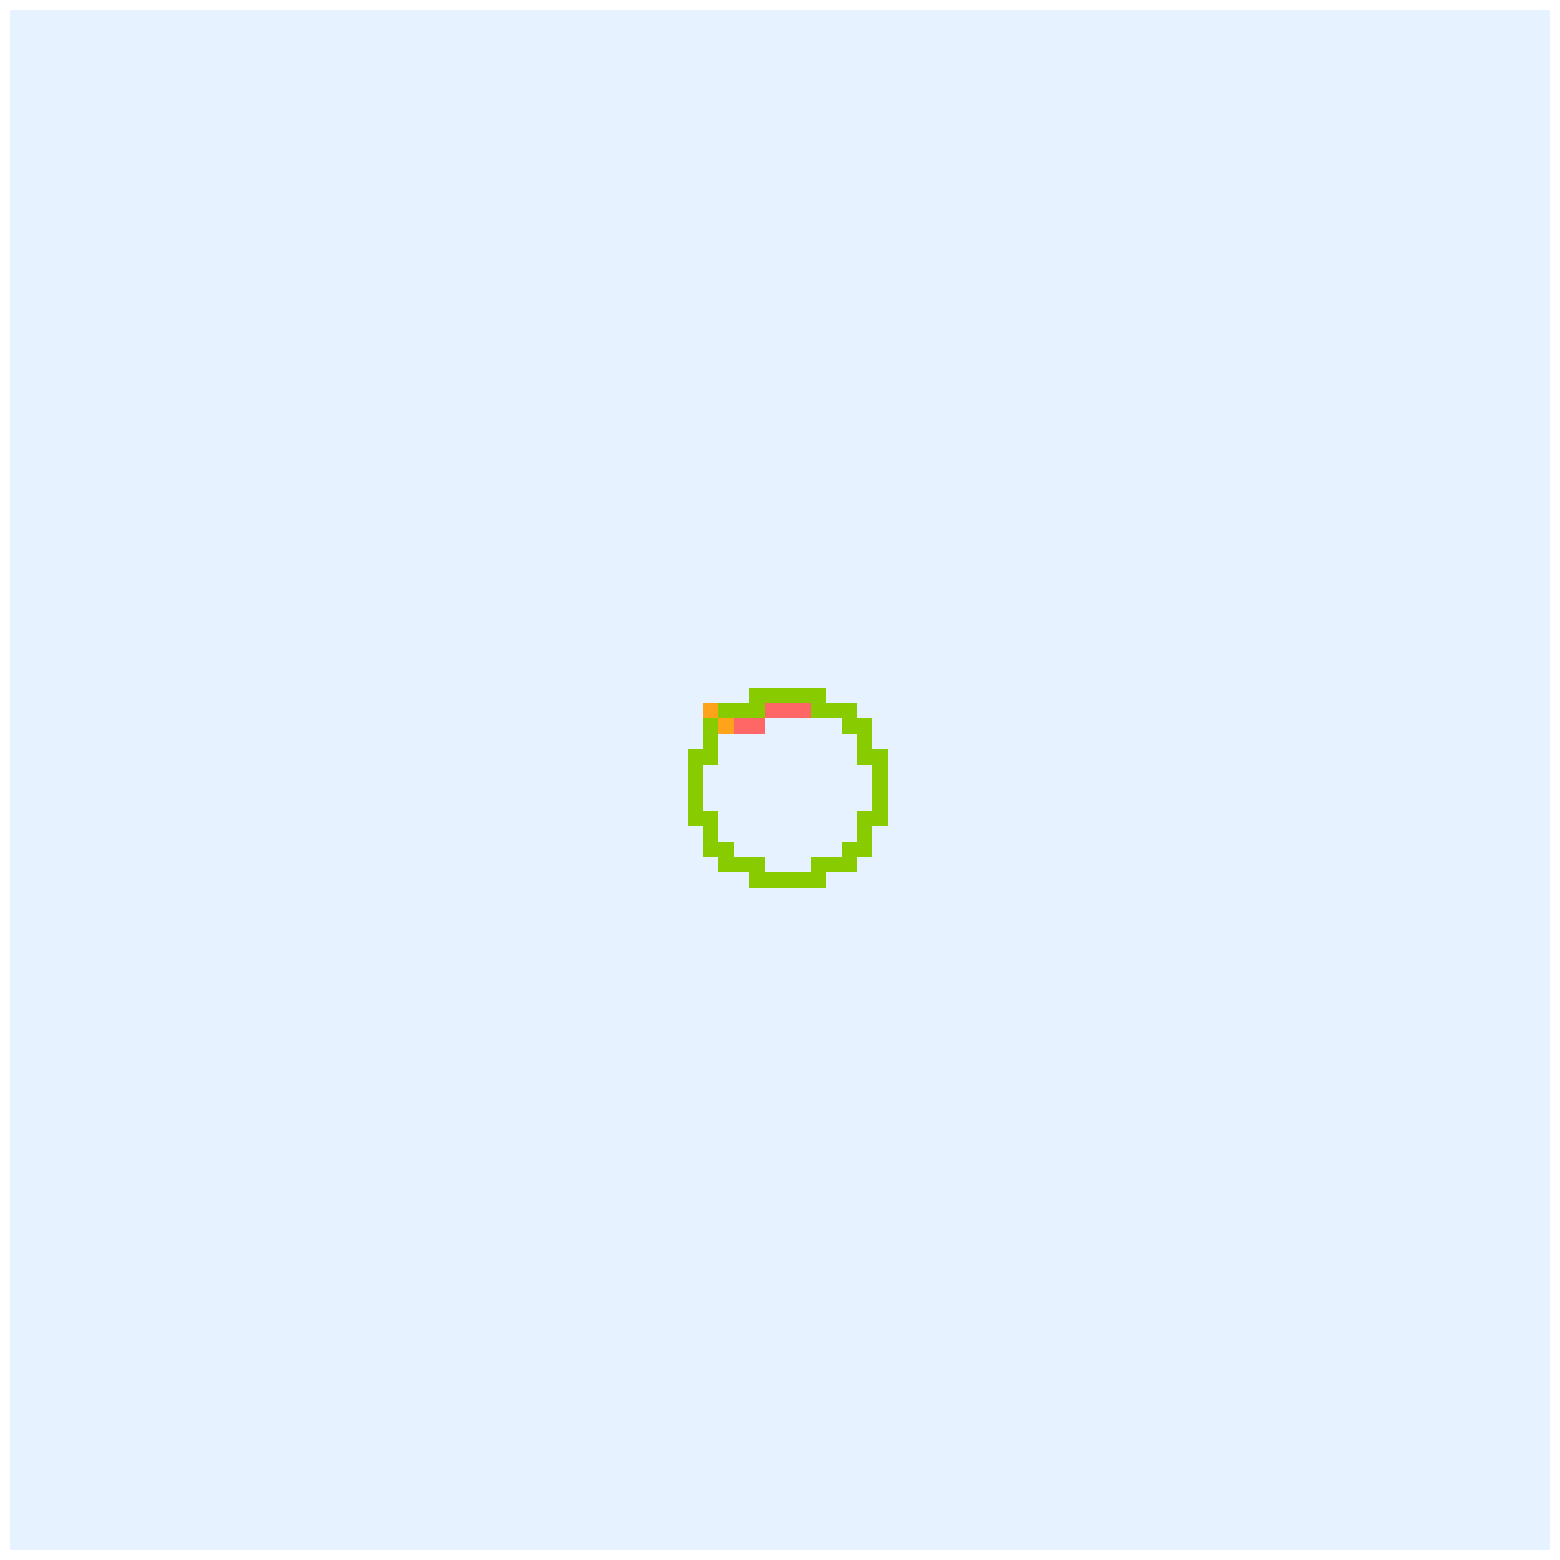

Reproduce this figure in Python. (Note: this script raises an exception after producing the figure.)
import numpy as np
import matplotlib.pyplot as plt
import seaborn as sns
import copy
import matplotlib.animation as animation
from matplotlib.colors import ListedColormap,BoundaryNorm #LinearSegmentedColormap
from itertools import chain

sns.set_context("paper")
sns.set_style("darkgrid")
colors = ['#e6f2ff', "#ff6666", '#88cc00','#ffa31a']
cmap = ListedColormap(colors)
boundaries = [0, 1, 2, 3, 4]
norm = BoundaryNorm(boundaries, cmap.N, clip=True)
fig, ax = plt.subplots(figsize=(20, 20))



def drawinit():
    x = np.arange(-50, 50)
    y = np.arange(-50, 50)
    xx, yy = np.meshgrid(x, y)
    s=xx.shape[0]
    ER = np.zeros((xx.shape[0],xx.shape[1]))
    ER[(np.square(xx)+np.square(yy))<40^2]=1
    u_sub=np.ones((xx.shape[0],xx.shape[1]))
    u_sub[(np.square(xx)+np.square(yy))<25^2]=0
    ER=ER*u_sub
    ER[45,45]=1
    MT = np.zeros((xx.shape[0], xx.shape[1]))
    MT[45, 45] = 1
    return ER, MT

def getdirchoices(dir_opt):
    if abs(dir_opt[0]) != abs(dir_opt[1]):
        if dir_opt[0] == 0:
            dirchoice = {1: [0, dir_opt[1]], 2: [1, dir_opt[1]], 3: [-1, dir_opt[1]]}
        else:
            dirchoice = {1: [dir_opt[0], 0], 2: [dir_opt[0], 1], 3: [dir_opt[0], -1]}
    else:
        dirchoice = {1: [dir_opt[0], dir_opt[1]], 2: [dir_opt[0], 0], 3: [0, dir_opt[1]]}
    return dirchoice

def GrowMTby1(MTs,mts,MT,bound=False):
    if bound:
        dir_opt = (np.array(MTs[mts][-1]) - MTs[mts][-2]).tolist()
        dirchoice={1:[dir_opt[0],dir_opt[1]],2:[dir_opt[0],dir_opt[1]],3:[dir_opt[0],dir_opt[1]]}
    else:
        if len(MTs[mts])==1: #after first step
            dir_opt=(np.array(MTs[mts][-1])-45).tolist()
            dirchoice=getdirchoices(dir_opt)
        else:
            dir_opt = (np.array(MTs[mts][-1]) - MTs[mts][-2]).tolist()
            dirchoice = getdirchoices(dir_opt)

    mtdir = dirchoice[np.random.randint(1, high=4, size=1).item()]
    toapp = np.array(MTs[mts][-1]) + mtdir
    if toapp[0]<1 or toapp[0]>99 or toapp[1]<1 or toapp[1]>99:
        toapp = np.array(MTs[mts][-1])
    MTs[mts].append(toapp.tolist())
    MT[toapp[0], toapp[1]] = 1
    return MT,MTs,toapp.tolist()

def appendMovie(MTs,p,ERtub,savelast=True):
    ER, MT = drawinit()

    b = np.array([item for sublist in np.array([*MTs.values()]) for item in sublist])
    c = np.array([item for sublist in np.array([*ERtub.values()]) for item in sublist])
    if b.size> 0:
        x = np.array(b[:, 0])
        y = np.array(b[:, 1])
        MT[x, y] = 1
    if c.size>0:
        x = np.array(c[:, 0])
        y = np.array(c[:, 1])
        ER[x, y] = 1
    if savelast:
        return MT, ER
    else:
        im = plt.imshow(MT+(ER*2), animated=True, cmap=cmap, norm=norm)
        plt.axis('off')
        ax = plt.gca()
        ax.grid(color='b', linestyle='-', linewidth=2)
        p.append([im])
        return p, MT,ER

def DrawFinal(MTs):
    plt.figure()
    for val in MTs:
        print('new MT')
        x = [45]
        x.extend(np.array(MTs[val])[:, 0])
        y = [45]
        y.extend(np.array(MTs[val])[:, 1])
        col = np.random.rand(1, 3)
        plt.scatter(x, y, alpha=0.3, c=col, s=3, marker="s")
    plt.xlim(0, 100)
    plt.ylim(0, 100)
    plt.show()

#Create starting picture
ER, MT=drawinit()
p=[]

#Probabilities
ProbMTpickupER=0.5
ProbMTcollapse=0.03
ProbERfuse=0.5
ProbMTERcollapse=0.05

#Starting params
MTgif=np.empty((100, 100, 100))
MTgif[:,:,0]=copy.deepcopy(MT)
MTs = dict()
ERtub = dict()
MTER=dict()
ERcannot={}
mtpos=0
erpos=0
bound=dict()
MTstoloop=[]
gifid=1
forbiddStates=np.array([[-1,-1],[-1,0],[0,-1],[1,1],[0,1],[1,0],[1,-1],[-1,1]])

appendMovie(MTs,p,ERtub)

#Main time loop
for t in range(10000):
    #initial growth
    initdir=np.random.randint(-1,high=2,size=2)
    if initdir[0]!=0 and initdir[1]!=0:
        MTs[mtpos]=[[45+initdir[0],45+initdir[1]]]
        mtpos+=1

    MTstoloop=copy.deepcopy(MTs)
    #Loop over existing MTs and grow them
    for mts in MTstoloop:
        if mts in MTER: #if already bound
            if np.random.rand(1) > ProbMTERcollapse:  # if did not collapse
                MT, MTs, mtdir = GrowMTby1(MTs, mts, MT,bound=True)
                ERtub[MTER[mts]].append(mtdir)
                if ER[ERtub[MTER[mts]][-1][0],ERtub[MTER[mts]][-1][1]]==1 and np.random.rand(1)<ProbERfuse: #3-WJ form!
                    MTER.pop(mts)
            else:  # if collapsed
                ERcannot.pop(mts)
                MTs.pop(mts)
                ERtub.pop(MTER[mts])
                MTER.pop(mts)
        else:
            if np.random.rand(1) > ProbMTcollapse:  # if did not collapse
                MT, MTs, mtdir = GrowMTby1(MTs, mts, MT)
                if np.random.rand(1)<ProbMTpickupER and ER[MTs[mts][-1][0],MTs[mts][-1][1]]==1 and \
                        (np.array(mtdir)-1).tolist() not in list(chain.from_iterable(ERcannot.values())): #pull new ER tubule
                    ERtub[erpos]=[mtdir]
                    MTER[mts] = erpos
                    erpos+=1
                    ER[mtdir[0],mtdir[1]]=1
                    ERcannot[mts]=(np.array(mtdir)+forbiddStates).tolist()
            else:  # if collapsed
                MTs.pop(mts)


    p,MT,ER = appendMovie(MTs, p,ERtub,savelast=False)

#Plot everything in the end or save gif
if len(p)>0:
    ani = animation.ArtistAnimation(fig, p)
    ani.save('model.gif',fps=60, writer='PillowWriter')
else:
    im = plt.imshow(MT + (ER * 2), cmap=cmap, norm=norm)
    plt.axis('off')
    ax = plt.gca()
    ax.grid(color='b', linestyle='-', linewidth=2)
    plt.savefig('ProbFuse%0.2f_ProbCollapse%0.2f.png'%(ProbERfuse,ProbMTERcollapse))
